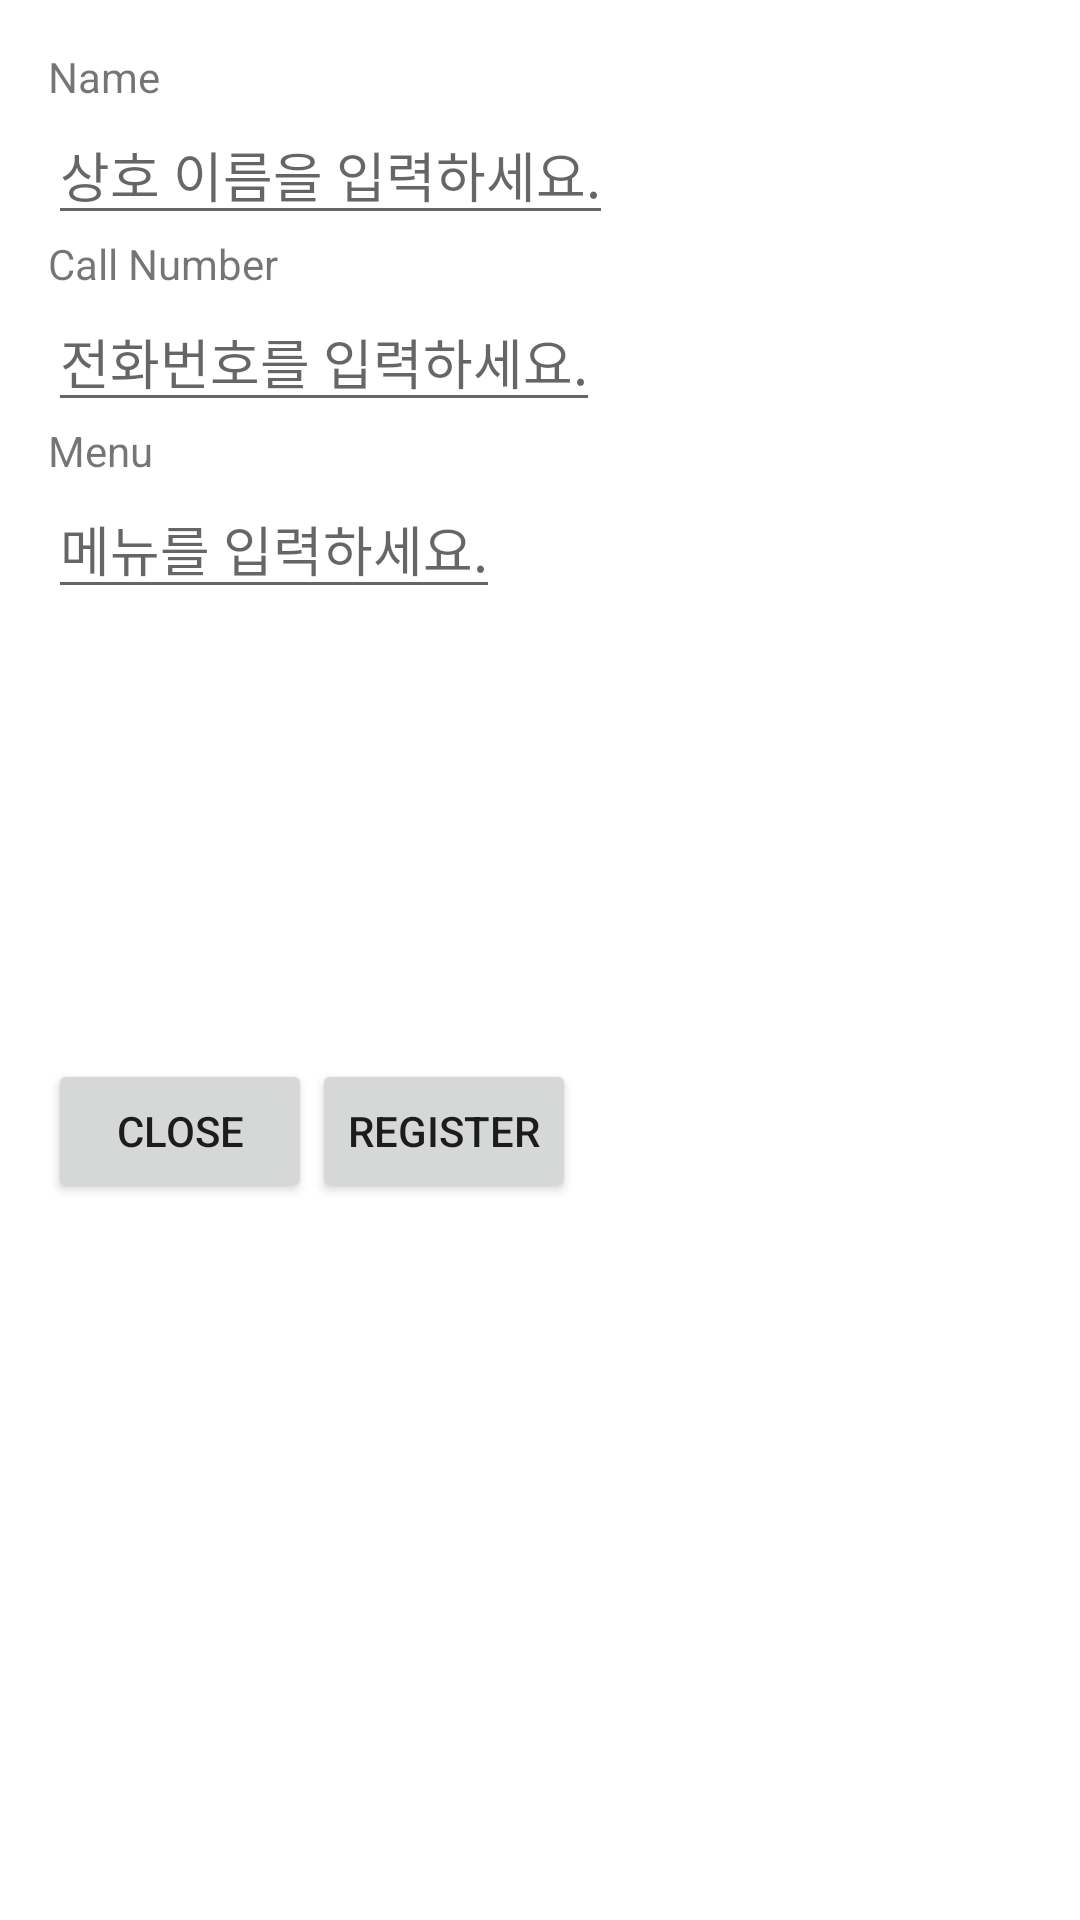

Write the Android layout XML for this screen, with the resource values it uses.
<!-- AndroidManifest.xml: activity theme MyDialogStyle -->
<!-- res/layout/activity_register.xml -->
<?xml version="1.0" encoding="utf-8"?>
<RelativeLayout xmlns:android="http://schemas.android.com/apk/res/android"
    android:orientation="vertical"
    android:layout_width="300dip"
    android:layout_height="400dip"
    android:background="#FFFFFF"
    android:layout_centerInParent="true">

    <LinearLayout
        android:orientation="vertical"
        android:layout_width="match_parent"
        android:layout_height="match_parent">

        <LinearLayout
            android:orientation="vertical"
            android:layout_width="match_parent"
            android:layout_height="wrap_content">

            <TextView
                android:layout_width="wrap_content"
                android:layout_height="wrap_content"
                android:text="Name" />

            <EditText
                android:layout_width="wrap_content"
                android:layout_height="wrap_content"
                android:hint="@string/hint_name"
                android:id="@+id/register_name" />
        </LinearLayout>

        <LinearLayout
            android:orientation="vertical"
            android:layout_width="match_parent"
            android:layout_height="wrap_content">

            <TextView
                android:layout_width="wrap_content"
                android:layout_height="wrap_content"
                android:text="Call Number"/>

            <EditText
                android:layout_width="wrap_content"
                android:layout_height="wrap_content"
                android:hint="@string/hint_call"
                android:id="@+id/register_call" />

        </LinearLayout>

        <LinearLayout
            android:orientation="vertical"
            android:layout_width="match_parent"
            android:layout_height="wrap_content">

            <TextView
                android:layout_width="wrap_content"
                android:layout_height="wrap_content"
                android:text="Menu"/>

            <EditText
                android:layout_width="wrap_content"
                android:layout_height="wrap_content"
                android:hint="@string/hint_menu"
                android:id="@+id/register_menu" />

        </LinearLayout>

        <LinearLayout
            android:orientation="horizontal"
            android:layout_width="200dp"
            android:layout_height="150dp"
            >

            <ImageView
                android:layout_width="wrap_content"
                android:layout_height="wrap_content"
                android:id="@+id/register_image"
                android:src="@drawable/penguins"/>
        </LinearLayout>

        <LinearLayout
            android:orientation="horizontal"
            android:layout_width="match_parent"
            android:layout_height="wrap_content">
            <Button
                android:layout_width="wrap_content"
                android:layout_height="wrap_content"
                android:text="CLOSE"
                android:id="@+id/register_close" />

            <Button
                android:layout_width="wrap_content"
                android:layout_height="wrap_content"
                android:text="REGISTER"
                android:id="@+id/register_register" />
        </LinearLayout>

    </LinearLayout>

</RelativeLayout>
<!-- resources referenced by this layout -->
<resources>
  <string name="hint_call">전화번호를 입력하세요.</string>
  <string name="hint_menu">메뉴를 입력하세요.</string>
  <string name="hint_name">상호 이름을 입력하세요.</string>
  <style name="MyDialogStyle" parent="Theme.AppCompat.Light.Dialog">
          
          
          
          <item name="colorPrimary">@color/colorPrimary</item>
          <item name="colorPrimaryDark">@color/colorPrimaryDark</item>
          <item name="colorAccent">@color/colorAccent</item>
      </style>
  <!-- not gathered from this repository: default colours our renderer supplied (Android Studio template values) -->
  <color name="colorPrimary">#FF6200EE</color>
  <color name="colorPrimaryDark">#FF3700B3</color>
  <color name="colorAccent">#FF03DAC5</color>
</resources>
